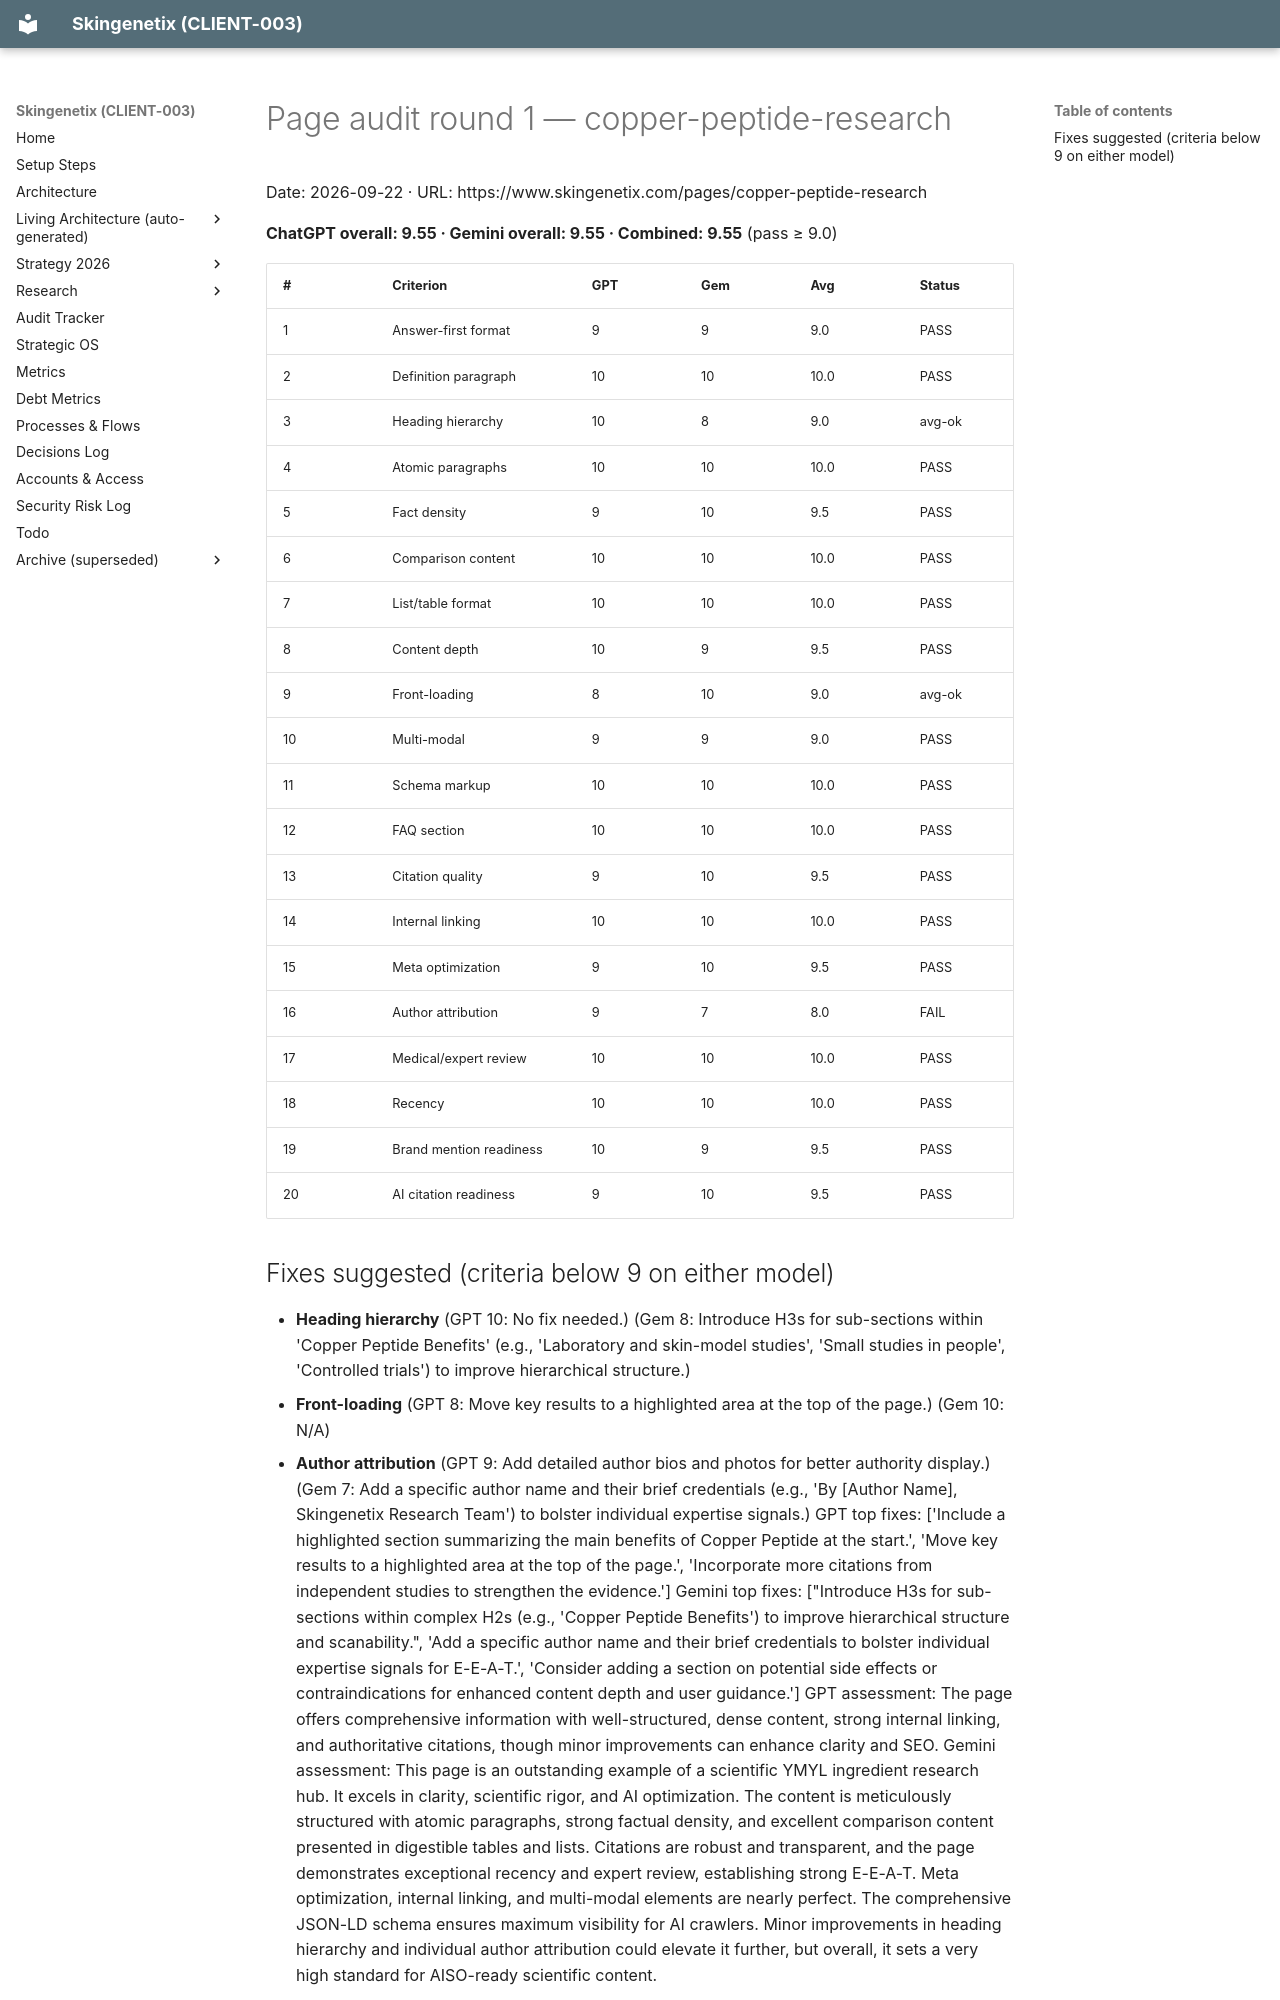

repository: MrSmithNL/skingenetix-website · page: audits/pages/aiso-copper-peptide-research-en-2026-09-22-r1/index.html · generator: mkdocs

# Page audit round 1 — copper-peptide-research

Date: 2026-09-22 · URL: https://www.skingenetix.com/pages/copper-peptide-research

**ChatGPT overall: 9.55 · Gemini overall: 9.55 · Combined: 9.55** (pass ≥ 9.0)

| # | Criterion | GPT | Gem | Avg | Status |
|---|---|---|---|---|---|
| 1 | Answer-first format | 9 | 9 | 9.0 | PASS |
| 2 | Definition paragraph | 10 | 10 | 10.0 | PASS |
| 3 | Heading hierarchy | 10 | 8 | 9.0 | avg-ok |
| 4 | Atomic paragraphs | 10 | 10 | 10.0 | PASS |
| 5 | Fact density | 9 | 10 | 9.5 | PASS |
| 6 | Comparison content | 10 | 10 | 10.0 | PASS |
| 7 | List/table format | 10 | 10 | 10.0 | PASS |
| 8 | Content depth | 10 | 9 | 9.5 | PASS |
| 9 | Front-loading | 8 | 10 | 9.0 | avg-ok |
| 10 | Multi-modal | 9 | 9 | 9.0 | PASS |
| 11 | Schema markup | 10 | 10 | 10.0 | PASS |
| 12 | FAQ section | 10 | 10 | 10.0 | PASS |
| 13 | Citation quality | 9 | 10 | 9.5 | PASS |
| 14 | Internal linking | 10 | 10 | 10.0 | PASS |
| 15 | Meta optimization | 9 | 10 | 9.5 | PASS |
| 16 | Author attribution | 9 | 7 | 8.0 | FAIL |
| 17 | Medical/expert review | 10 | 10 | 10.0 | PASS |
| 18 | Recency | 10 | 10 | 10.0 | PASS |
| 19 | Brand mention readiness | 10 | 9 | 9.5 | PASS |
| 20 | AI citation readiness | 9 | 10 | 9.5 | PASS |
